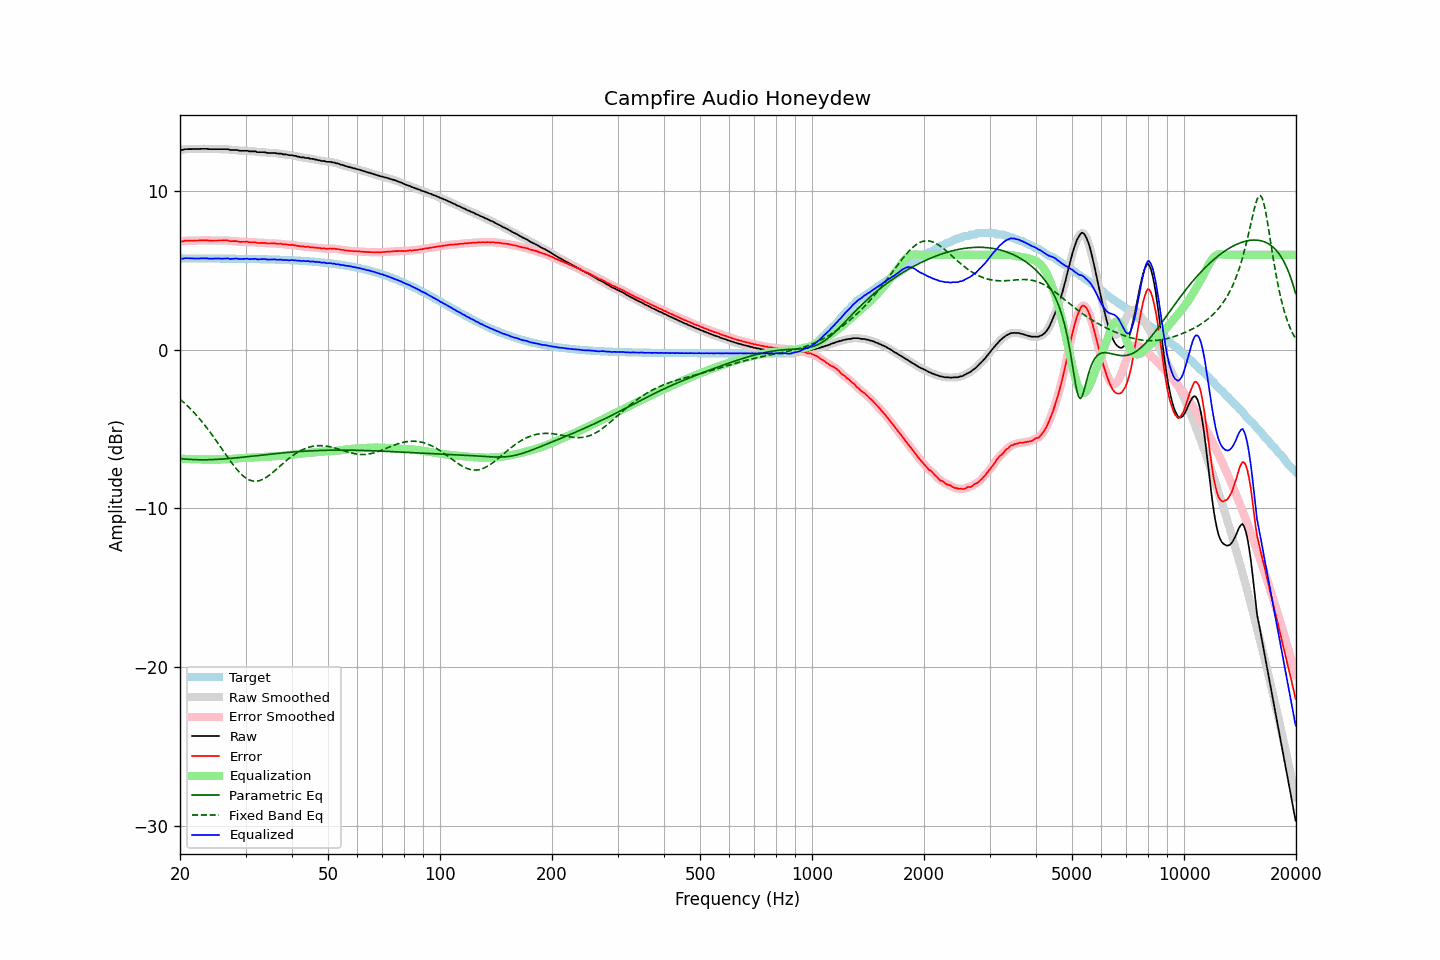

The data file committed next to this chart (first rows):
frequency, raw, error, smoothed, error_smoothed, equalization, parametric_eq, fixed_band_eq, equalized_raw, equalized_smoothed, target
20.00, 12.63, 6.86, 12.62, 6.85, -6.85, -6.85, -3.11, 5.78, 5.77, 5.77
20.20, 12.61, 6.84, 12.63, 6.86, -6.86, -6.86, -3.19, 5.75, 5.77, 5.77
20.40, 12.62, 6.85, 12.64, 6.86, -6.87, -6.87, -3.28, 5.76, 5.77, 5.77
20.61, 12.66, 6.89, 12.65, 6.87, -6.87, -6.88, -3.37, 5.79, 5.77, 5.77
20.81, 12.66, 6.89, 12.66, 6.89, -6.88, -6.89, -3.47, 5.78, 5.78, 5.77
21.02, 12.66, 6.89, 12.67, 6.89, -6.88, -6.90, -3.56, 5.78, 5.78, 5.77
21.23, 12.66, 6.89, 12.66, 6.89, -6.89, -6.90, -3.66, 5.77, 5.77, 5.77
21.44, 12.66, 6.89, 12.66, 6.89, -6.89, -6.91, -3.77, 5.77, 5.77, 5.77
21.66, 12.66, 6.89, 12.66, 6.89, -6.89, -6.91, -3.87, 5.77, 5.77, 5.77
21.87, 12.66, 6.89, 12.66, 6.89, -6.90, -6.92, -3.98, 5.77, 5.77, 5.77
22.09, 12.66, 6.89, 12.66, 6.89, -6.90, -6.92, -4.09, 5.76, 5.76, 5.77
22.31, 12.66, 6.89, 12.67, 6.90, -6.90, -6.93, -4.21, 5.76, 5.77, 5.77
22.54, 12.67, 6.90, 12.67, 6.90, -6.90, -6.93, -4.32, 5.77, 5.77, 5.77
22.76, 12.68, 6.91, 12.68, 6.91, -6.91, -6.93, -4.44, 5.77, 5.77, 5.77
22.99, 12.68, 6.91, 12.68, 6.91, -6.91, -6.93, -4.57, 5.77, 5.77, 5.77
23.22, 12.68, 6.91, 12.69, 6.92, -6.91, -6.93, -4.69, 5.77, 5.77, 5.77
23.45, 12.68, 6.92, 12.68, 6.91, -6.91, -6.93, -4.82, 5.77, 5.77, 5.77
23.69, 12.68, 6.92, 12.68, 6.91, -6.91, -6.93, -4.95, 5.77, 5.77, 5.77
23.92, 12.66, 6.90, 12.67, 6.90, -6.91, -6.92, -5.09, 5.76, 5.76, 5.77
24.16, 12.66, 6.90, 12.66, 6.90, -6.90, -6.92, -5.22, 5.76, 5.76, 5.76
24.40, 12.66, 6.90, 12.66, 6.90, -6.90, -6.92, -5.36, 5.76, 5.76, 5.76
24.65, 12.66, 6.90, 12.66, 6.90, -6.90, -6.91, -5.50, 5.76, 5.76, 5.76
24.89, 12.66, 6.90, 12.66, 6.90, -6.90, -6.91, -5.65, 5.76, 5.76, 5.76
25.14, 12.66, 6.90, 12.66, 6.90, -6.90, -6.90, -5.79, 5.76, 5.76, 5.76
25.39, 12.66, 6.90, 12.66, 6.90, -6.90, -6.90, -5.94, 5.76, 5.76, 5.76
25.65, 12.66, 6.90, 12.66, 6.90, -6.90, -6.89, -6.08, 5.76, 5.76, 5.76
25.91, 12.66, 6.90, 12.66, 6.90, -6.90, -6.88, -6.23, 5.76, 5.76, 5.76
26.16, 12.66, 6.90, 12.66, 6.90, -6.90, -6.88, -6.38, 5.76, 5.76, 5.76
26.43, 12.66, 6.90, 12.67, 6.91, -6.90, -6.87, -6.53, 5.76, 5.77, 5.76
26.69, 12.66, 6.91, 12.66, 6.90, -6.89, -6.86, -6.67, 5.77, 5.77, 5.76
26.96, 12.66, 6.91, 12.65, 6.89, -6.89, -6.85, -6.82, 5.77, 5.76, 5.76
27.23, 12.61, 6.86, 12.63, 6.87, -6.88, -6.85, -6.96, 5.73, 5.75, 5.75
27.50, 12.61, 6.86, 12.61, 6.86, -6.87, -6.84, -7.10, 5.74, 5.74, 5.75
27.77, 12.61, 6.86, 12.61, 6.86, -6.86, -6.83, -7.24, 5.75, 5.75, 5.75
28.05, 12.61, 6.86, 12.61, 6.86, -6.85, -6.82, -7.37, 5.76, 5.76, 5.75
28.33, 12.61, 6.86, 12.60, 6.85, -6.84, -6.81, -7.49, 5.77, 5.76, 5.75
28.62, 12.59, 6.84, 12.59, 6.84, -6.84, -6.80, -7.61, 5.75, 5.75, 5.75
28.90, 12.56, 6.82, 12.57, 6.83, -6.83, -6.79, -7.72, 5.73, 5.74, 5.75
29.19, 12.56, 6.82, 12.56, 6.82, -6.83, -6.78, -7.82, 5.73, 5.73, 5.75
29.48, 12.56, 6.82, 12.56, 6.82, -6.82, -6.77, -7.92, 5.74, 5.74, 5.74
29.78, 12.56, 6.82, 12.57, 6.82, -6.82, -6.76, -8.00, 5.75, 5.75, 5.74
30.08, 12.56, 6.82, 12.56, 6.82, -6.81, -6.74, -8.08, 5.75, 5.75, 5.74
30.38, 12.56, 6.82, 12.55, 6.81, -6.81, -6.73, -8.14, 5.76, 5.74, 5.74
30.68, 12.52, 6.78, 12.54, 6.80, -6.80, -6.72, -8.19, 5.72, 5.73, 5.74
30.99, 12.52, 6.79, 12.52, 6.79, -6.79, -6.71, -8.23, 5.73, 5.73, 5.74
31.30, 12.52, 6.79, 12.52, 6.79, -6.79, -6.70, -8.26, 5.74, 5.74, 5.73
31.61, 12.52, 6.79, 12.52, 6.79, -6.78, -6.69, -8.27, 5.74, 5.74, 5.73
31.93, 12.52, 6.79, 12.51, 6.78, -6.77, -6.68, -8.28, 5.75, 5.73, 5.73
32.24, 12.47, 6.74, 12.49, 6.76, -6.77, -6.67, -8.27, 5.71, 5.72, 5.73
32.57, 12.47, 6.75, 12.47, 6.75, -6.76, -6.65, -8.25, 5.71, 5.71, 5.73
32.89, 12.47, 6.75, 12.47, 6.75, -6.75, -6.64, -8.22, 5.72, 5.72, 5.72
33.22, 12.47, 6.75, 12.47, 6.75, -6.75, -6.63, -8.18, 5.73, 5.73, 5.72
33.55, 12.47, 6.75, 12.47, 6.75, -6.74, -6.62, -8.13, 5.73, 5.73, 5.72
33.89, 12.46, 6.75, 12.46, 6.74, -6.73, -6.61, -8.08, 5.73, 5.72, 5.72
34.23, 12.43, 6.72, 12.44, 6.73, -6.73, -6.60, -8.01, 5.70, 5.71, 5.71
34.57, 12.42, 6.71, 12.43, 6.72, -6.73, -6.59, -7.94, 5.70, 5.70, 5.71
34.92, 12.42, 6.71, 12.42, 6.71, -6.72, -6.58, -7.87, 5.70, 5.70, 5.71
35.27, 12.42, 6.72, 12.42, 6.72, -6.72, -6.57, -7.79, 5.70, 5.71, 5.70
35.62, 12.42, 6.72, 12.42, 6.72, -6.71, -6.55, -7.70, 5.71, 5.71, 5.70
35.97, 12.42, 6.72, 12.41, 6.71, -6.71, -6.54, -7.62, 5.71, 5.70, 5.70
... 635 more rows
